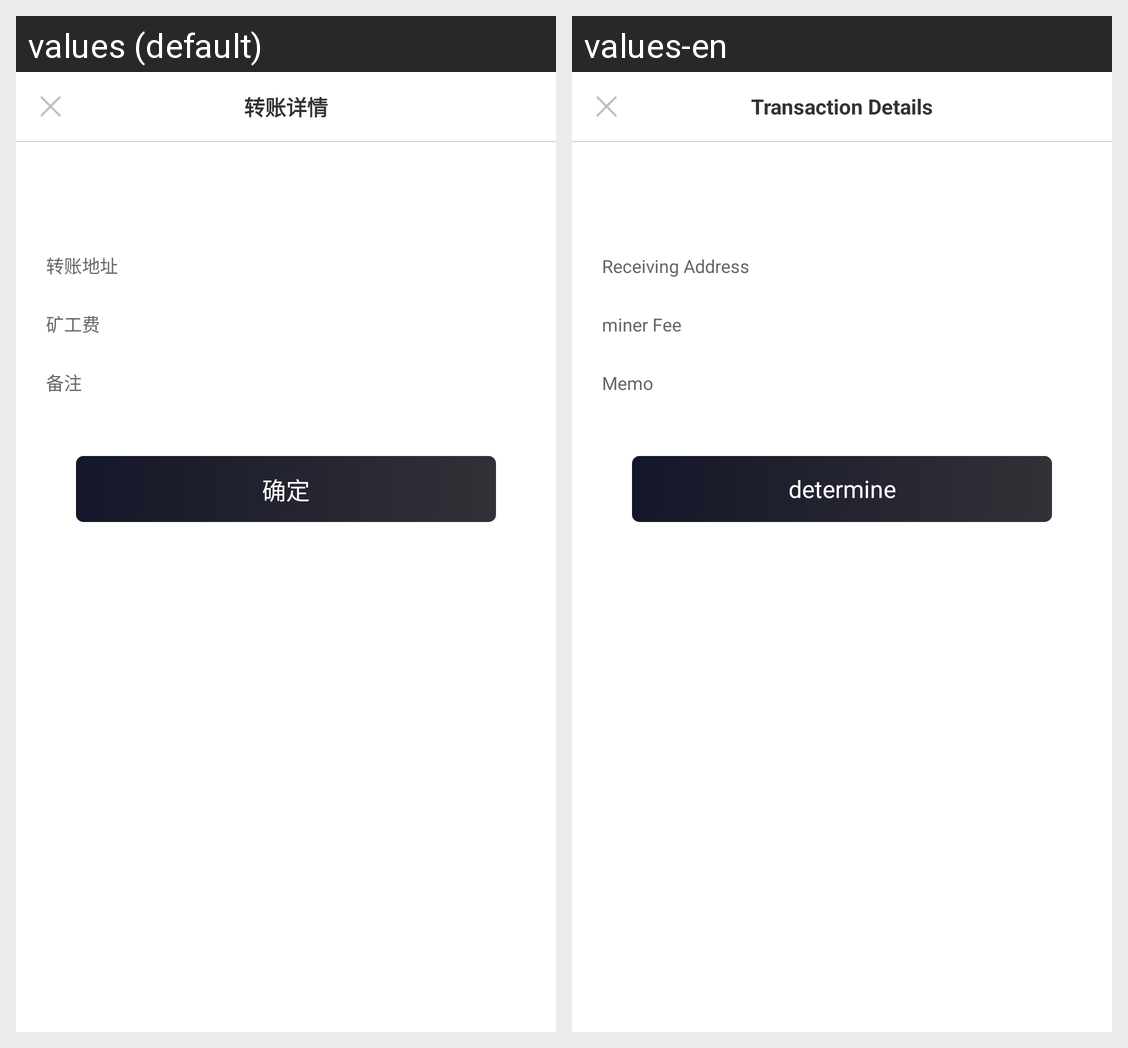

For this localized Android screen grid, give each drawn string resource with its value in every locale shown.
Android screen res/layout/layout_dialog_transfer_detail.xml rendered under 2 locales, left to right: values (default), values-en. Device: Nexus 5 (rendered at 1080×1920; each locale shown at half size, 540×960, under a caption strip naming it); theme LaunchTheme.
Strings drawn on this screen, with the default value and each locale's value (text and hints the layout hard-codes, and strings that could not be matched under every locale, appear in the picture but are not listed):

transaction_detail
  values: 转账详情
  values-en: Transaction Details

receiving_address
  values: 转账地址
  values-en: Receiving Address

miner_fee
  values: 矿工费
  values-en: miner Fee

Memo
  values: 备注
  values-en: Memo

ok_0
  values: 确定
  values-en: determine
